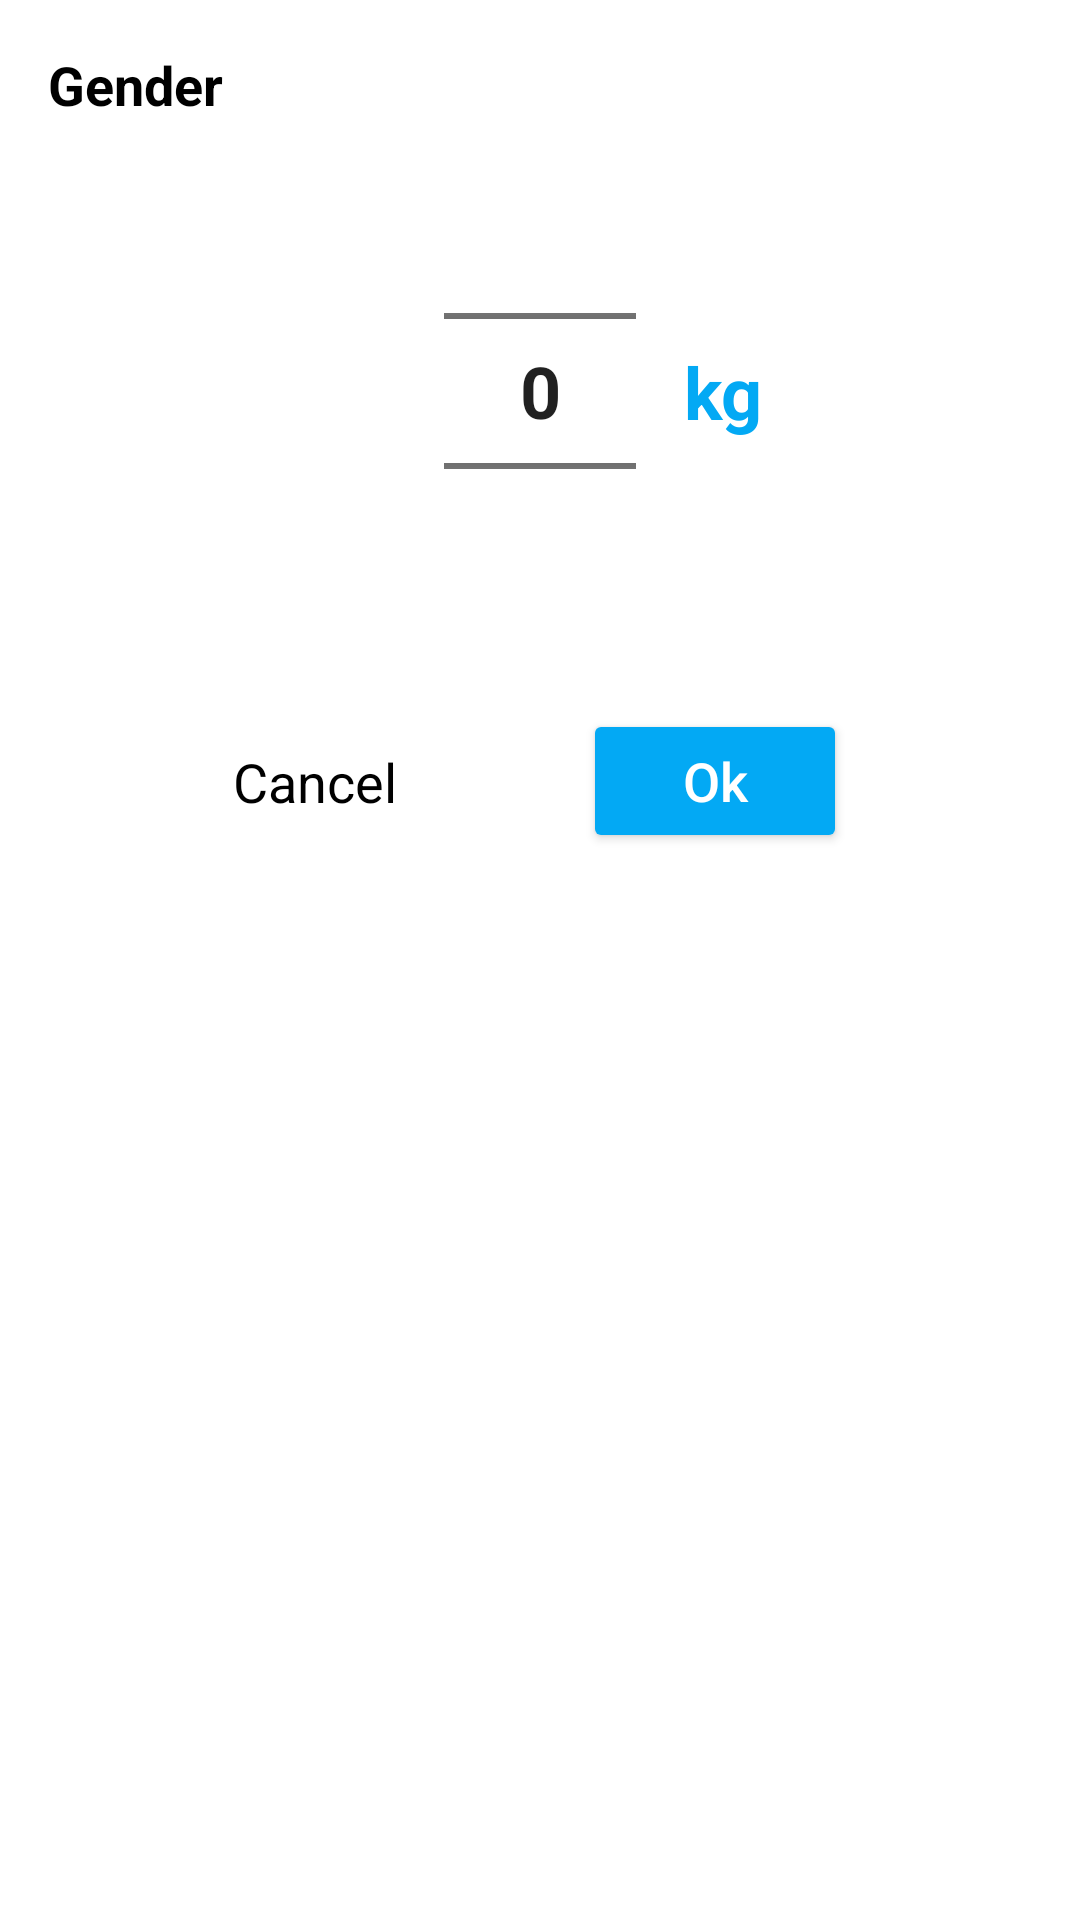

Here is an Android app screen rendered from its layout file. Give the layout XML and the strings, colors and styles it references.
<!-- AndroidManifest.xml: application theme Theme.DrinkWater -->
<!-- res/layout/weight_dialog.xml -->
<?xml version="1.0" encoding="utf-8"?>
<androidx.constraintlayout.widget.ConstraintLayout xmlns:android="http://schemas.android.com/apk/res/android"
    android:layout_width="match_parent"
    xmlns:app="http://schemas.android.com/apk/res-auto"
    android:padding="16dp"
    android:background="@drawable/bg_dialog"

    android:layout_height="match_parent">
    <TextView
        android:layout_width="wrap_content"
        android:layout_height="wrap_content"
        android:textSize="18sp"
        android:textColor="@color/black"
        android:text="Gender"
        android:id="@+id/genderText"
        app:layout_constraintTop_toTopOf="parent"
        app:layout_constraintLeft_toLeftOf="parent"
        android:textStyle="bold"/>

    <NumberPicker
        android:layout_width="wrap_content"
        app:layout_constraintLeft_toLeftOf="parent"
        app:layout_constraintRight_toRightOf="parent"
        app:layout_constraintTop_toBottomOf="@id/genderText"
        android:theme="@style/NumberPickerText"
        android:layout_height="wrap_content"
        android:id="@+id/numberPicker"/>
    <TextView
        android:layout_width="wrap_content"
        android:layout_height="wrap_content"
        android:textSize="24sp"
        android:textColor="#03A9F4"
        android:textStyle="bold"
        app:layout_constraintTop_toTopOf="@id/numberPicker"
        app:layout_constraintLeft_toRightOf="@id/numberPicker"
        android:layout_marginStart="16dp"
        app:layout_constraintBottom_toBottomOf="@id/numberPicker"
        android:text="@string/text_kg"/>

    <TextView
        android:layout_width="wrap_content"
        android:text="Cancel"
        android:textAllCaps="false"
        android:textColor="@color/black"
        android:textSize="18sp"
        android:backgroundTint="#00CCCCCC"
        app:layout_constraintTop_toTopOf="@id/okButton"
        android:id="@+id/cancelButton"
        app:layout_constraintRight_toLeftOf="@id/okButton"
        app:layout_constraintBottom_toBottomOf="@id/okButton"
        app:layout_constraintLeft_toLeftOf="parent"
        android:layout_height="wrap_content" />
    <Button
        android:layout_width="wrap_content"
        android:text="Ok"
        android:textAllCaps="false"
        android:textColor="@color/white"
        android:textSize="18sp"
        android:backgroundTint="@color/game_buttons"
        app:layout_constraintTop_toBottomOf="@id/numberPicker"
        android:layout_marginTop="16dp"
        android:id="@+id/okButton"
        app:layout_constraintRight_toRightOf="parent"
        app:layout_constraintLeft_toRightOf="@id/cancelButton"
        android:layout_height="wrap_content" />
</androidx.constraintlayout.widget.ConstraintLayout>
<!-- resources referenced by this layout -->
<resources>
  <color name="black">#FF000000</color>
  <color name="game_buttons">#03A9F4</color>
  <color name="white">#FFFFFFFF</color>
  <string name="text_kg">kg</string>
  <style name="NumberPickerText">
          <item name="android:textSize">24sp</item>
          <item name="android:textStyle">bold</item>
          <item name="android:textColor">#03A9F4</item>
      </style>
  <style name="Theme.DrinkWater" parent="Theme.MaterialComponents.DayNight.NoActionBar">
          
          <item name="colorPrimary">@color/purple_500</item>
          <item name="colorPrimaryVariant">@color/purple_700</item>
          <item name="colorOnPrimary">@color/white</item>
          
          <item name="colorSecondary">@color/teal_200</item>
          <item name="colorSecondaryVariant">@color/teal_700</item>
          <item name="colorOnSecondary">@color/black</item>
          
          <item name="android:statusBarColor" tools:targetApi="l">?attr/colorPrimaryVariant</item>
          
      </style>
  <color name="purple_500">#03A9F4</color>
  <color name="purple_700">#03A9F4</color>
  <color name="teal_200">#03A9F4</color>
  <color name="teal_700">#FF018786</color>
</resources>
